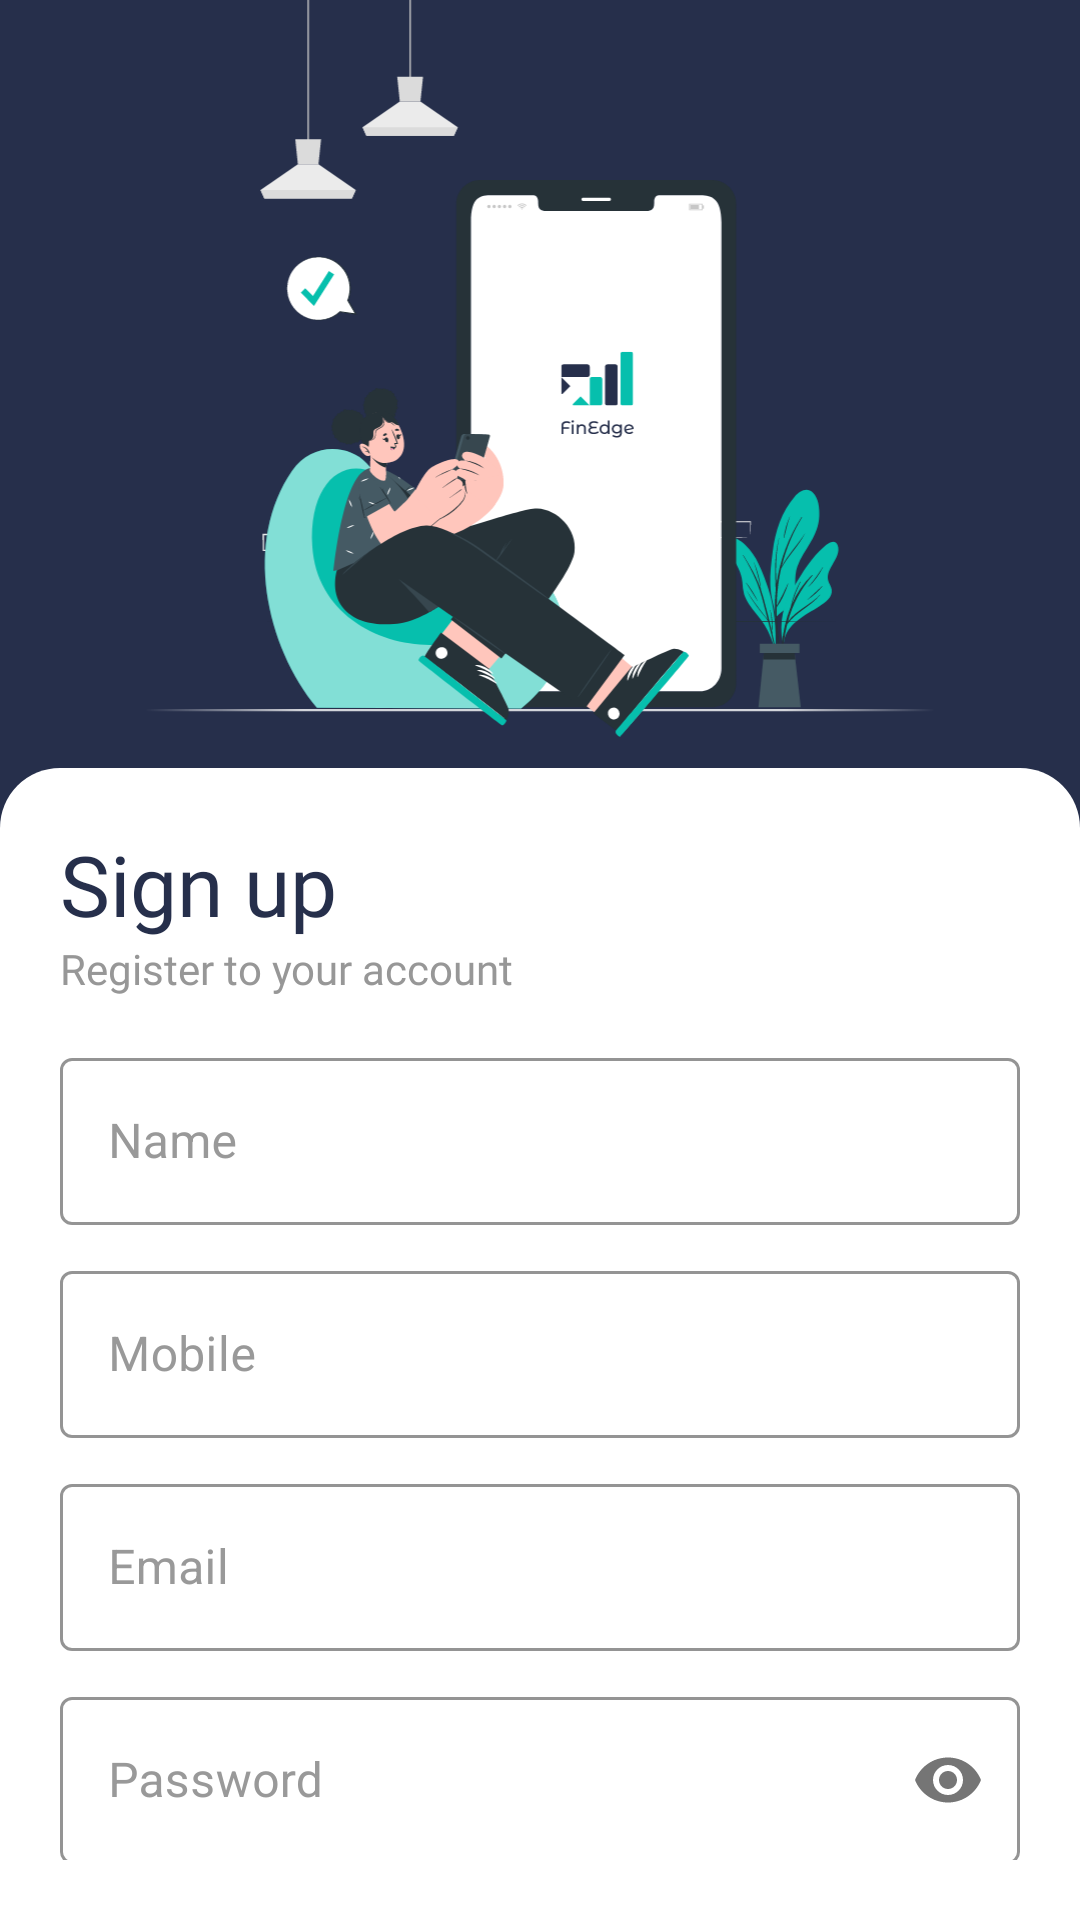

Reconstruct the res/layout file that produces this screen, plus the resources it refers to.
<!-- AndroidManifest.xml: application theme Theme.FinanceApp -->
<!-- res/layout/fragment_sign_up.xml -->
<?xml version="1.0" encoding="utf-8"?>
<LinearLayout xmlns:android="http://schemas.android.com/apk/res/android"
    xmlns:app="http://schemas.android.com/apk/res-auto"
    android:layout_width="match_parent"
    android:layout_height="match_parent"
    android:background="@color/text_blue"
    android:orientation="vertical">

    <ImageView
        android:layout_width="match_parent"
        android:layout_height="0dp"
        android:layout_weight="0.4"
        android:elevation="10dp"
        android:paddingBottom="10dp"
        android:src="@drawable/fin_edge_login_background" />

    <LinearLayout
        android:layout_width="match_parent"
        android:layout_height="0dp"
        android:layout_weight="0.6"
        android:background="@drawable/rounded_top_white_background"
        android:orientation="vertical"
        android:padding="20dp">

        <ScrollView
            android:layout_width="match_parent"
            android:layout_height="wrap_content"
            android:fillViewport="true"
            android:scrollbars="none">

            <LinearLayout
                android:layout_width="match_parent"
                android:layout_height="wrap_content"
                android:orientation="vertical">

                <TextView
                    android:layout_width="wrap_content"
                    android:layout_height="wrap_content"
                    android:fontFamily="@font/poppins_bold"
                    android:text="Sign up"
                    android:textColor="@color/text_blue"
                    android:textSize="28sp" />

                <TextView
                    android:layout_width="wrap_content"
                    android:layout_height="wrap_content"
                    android:fontFamily="@font/poppins_regular"
                    android:text="Register to your account"
                    android:textColor="@color/text_grey"
                    android:textSize="14sp" />

                <com.google.android.material.textfield.TextInputLayout
                    style="@style/TextInputLayoutCustom"
                    android:layout_width="match_parent"
                    android:layout_height="wrap_content"
                    android:layout_marginTop="15dp"
                    android:hint="Name"
                    app:hintTextColor="@color/text_blue"
                    app:placeholderText="Enter your name"
                    app:placeholderTextColor="#999999">

                    <EditText
                        android:id="@+id/et_name_signup"
                        android:layout_width="match_parent"
                        android:layout_height="wrap_content"
                        android:background="@null"
                        android:inputType="text"
                        android:textColor="@color/text_blue" />

                </com.google.android.material.textfield.TextInputLayout>

                <com.google.android.material.textfield.TextInputLayout
                    style="@style/TextInputLayoutCustom"
                    android:layout_width="match_parent"
                    android:layout_height="wrap_content"
                    android:layout_marginTop="10dp"
                    android:hint="Mobile"
                    app:hintTextColor="@color/text_blue"
                    app:placeholderText="Enter your mobile No."
                    app:placeholderTextColor="#999999">

                    <EditText
                        android:id="@+id/et_mobile_signup"
                        android:layout_width="match_parent"
                        android:layout_height="wrap_content"
                        android:background="@null"
                        android:inputType="number"
                        android:textColor="@color/text_blue" />

                </com.google.android.material.textfield.TextInputLayout>

                <com.google.android.material.textfield.TextInputLayout
                    style="@style/TextInputLayoutCustom"
                    android:layout_width="match_parent"
                    android:layout_height="wrap_content"
                    android:layout_marginTop="10dp"
                    android:hint="Email"
                    app:hintTextColor="@color/text_blue"
                    app:placeholderText="Enter your email"
                    app:placeholderTextColor="#999999">

                    <EditText
                        android:id="@+id/et_email_singup"
                        android:layout_width="match_parent"
                        android:layout_height="wrap_content"
                        android:background="@null"
                        android:inputType="textEmailAddress"
                        android:textColor="@color/text_blue" />

                </com.google.android.material.textfield.TextInputLayout>

                <com.google.android.material.textfield.TextInputLayout
                    style="@style/TextInputLayoutCustom"
                    android:layout_width="match_parent"
                    android:layout_height="wrap_content"
                    android:layout_marginTop="10dp"
                    android:hint="Password"
                    app:hintTextColor="@color/text_blue"
                    app:passwordToggleEnabled="true"
                    app:placeholderText="Enter password"
                    app:placeholderTextColor="#999999">

                    <EditText
                        android:id="@+id/et_password_signup"
                        android:layout_width="match_parent"
                        android:layout_height="wrap_content"
                        android:background="@null"
                        android:inputType="textPassword"
                        android:textColor="@color/text_blue" />

                </com.google.android.material.textfield.TextInputLayout>

                <RelativeLayout
                    android:layout_width="match_parent"
                    android:layout_height="wrap_content"
                    android:layout_marginTop="5dp">

                    <androidx.appcompat.widget.AppCompatCheckBox
                        android:id="@+id/cb_terms_condition"
                        android:layout_width="wrap_content"
                        android:layout_height="wrap_content"
                        android:button="@drawable/checkbox"
                        android:fontFamily="@font/poppins_regular"
                        android:paddingStart="10dp"
                        android:text="By sign up you agree to our "
                        android:textColor="@color/text_grey"
                        android:textSize="12sp" />

                    <TextView
                        android:id="@+id/tv_terms_condition"
                        android:layout_width="wrap_content"
                        android:layout_height="wrap_content"
                        android:layout_centerVertical="true"
                        android:layout_toEndOf="@+id/cb_terms_condition"
                        android:fontFamily="@font/poppins_regular"
                        android:text="terms &amp; conditions"
                        android:textColor="#262F4B"
                        android:textSize="12sp" />

                </RelativeLayout>

                <androidx.appcompat.widget.AppCompatButton
                    android:id="@+id/btn_sing_up"
                    android:layout_width="wrap_content"
                    android:layout_height="wrap_content"
                    android:layout_gravity="center_horizontal"
                    android:layout_marginTop="25dp"
                    android:background="@drawable/button_solid"
                    android:paddingHorizontal="40dp"
                    android:text="Sing up"
                    android:textAllCaps="false"
                    android:textColor="@color/white" />

                <LinearLayout
                    android:layout_width="wrap_content"
                    android:layout_height="wrap_content"
                    android:layout_gravity="center_horizontal"
                    android:layout_marginTop="20dp"
                    android:layout_marginBottom="20dp"
                    android:orientation="horizontal">

                    <TextView
                        android:layout_width="wrap_content"
                        android:layout_height="wrap_content"
                        android:fontFamily="@font/poppins_regular"
                        android:text="Existing User? "
                        android:textColor="@color/text_grey"
                        android:textSize="14sp" />

                    <TextView
                        android:id="@+id/tv_sing_in"
                        android:layout_width="wrap_content"
                        android:layout_height="wrap_content"
                        android:fontFamily="@font/poppins_semi_bold"
                        android:text="Sign in"
                        android:textColor="@color/text_blue"
                        android:textSize="14sp" />

                </LinearLayout>

            </LinearLayout>

        </ScrollView>

    </LinearLayout>

</LinearLayout>
<!-- resources referenced by this layout -->
<resources>
  <color name="text_blue">#262F4B</color>
  <color name="text_grey">#979797</color>
  <color name="white">#FFFFFFFF</color>
  <!-- drawable button_solid (drawable) -->
  <?xml version="1.0" encoding="utf-8"?>
  <shape xmlns:android="http://schemas.android.com/apk/res/android">
  
      <corners android:radius="@dimen/_10sdp"/>
      <solid android:color="@color/text_blue"/>
  
  </shape>
  <!-- drawable fin_edge_login_background: vector/xml drawable (drawable, 66596 chars, omitted) -->
  <!-- drawable rounded_top_white_background (drawable) -->
  <?xml version="1.0" encoding="utf-8"?>
  <layer-list xmlns:android="http://schemas.android.com/apk/res/android">
      <item>
          <shape android:shape="rectangle">
              <solid android:color="@color/white" />
  
              <corners
                  android:bottomLeftRadius="0dp"
                  android:bottomRightRadius="0dp"
                  android:topLeftRadius="20dp"
                  android:topRightRadius="20dp" />
          </shape>
      </item>
  </layer-list>
  <style name="TextInputLayoutCustom" parent="Widget.MaterialComponents.TextInputLayout.OutlinedBox">
          <item name="cornerFamily">rounded</item>
          <item name="boxCornerRadiusBottomEnd">@dimen/_10sdp</item>
          <item name="boxCornerRadiusBottomStart">@dimen/_10sdp</item>
          <item name="boxCornerRadiusTopStart">@dimen/_10sdp</item>
          <item name="boxCornerRadiusTopEnd">@dimen/_10sdp</item>
          <item name="textOutlineColor">@color/text_blue</item>
          <item name="android:textColorHint">#999999</item>
          <item name="hintTextColor">@color/text_blue</item>
          <item name="colorOutline">@color/text_blue</item>
          <item name="boxStrokeColor">@color/text_blue</item>
      </style>
  <style name="Theme.FinanceApp" parent="Base.Theme.FinanceApp" />
  <style name="Base.Theme.FinanceApp" parent="Theme.Material3.Light.NoActionBar">
          
          <item name="colorPrimaryDark">@color/background_grey</item>
          <item name="android:windowLightStatusBar">true</item>
          <item name="android:forceDarkAllowed" tools:targetApi="q">false</item>
          <item name="android:popupMenuStyle">@style/PopupMenu</item>
          <item name="android:statusBarColor">@android:color/transparent</item>
      </style>
  <color name="background_grey">#F4F6F6</color>
  <style name="PopupMenu" parent="ThemeOverlay.AppCompat.Dark">
          <item name="android:popupBackground">@drawable/rounded_blue_gradient_background</item>
          <item name="background">@drawable/rounded_blue_gradient_background</item>
      </style>
  <!-- drawable rounded_blue_gradient_background (drawable) -->
  <?xml version="1.0" encoding="utf-8"?>
  <layer-list xmlns:android="http://schemas.android.com/apk/res/android">
      <item>
          <shape android:shape="rectangle">
              <gradient
                  android:endColor="#2E395A"
                  android:startColor="#101A38"
                  android:type="linear" />
              <corners android:radius="15dp" />
          </shape>
      </item>
  </layer-list>
</resources>
